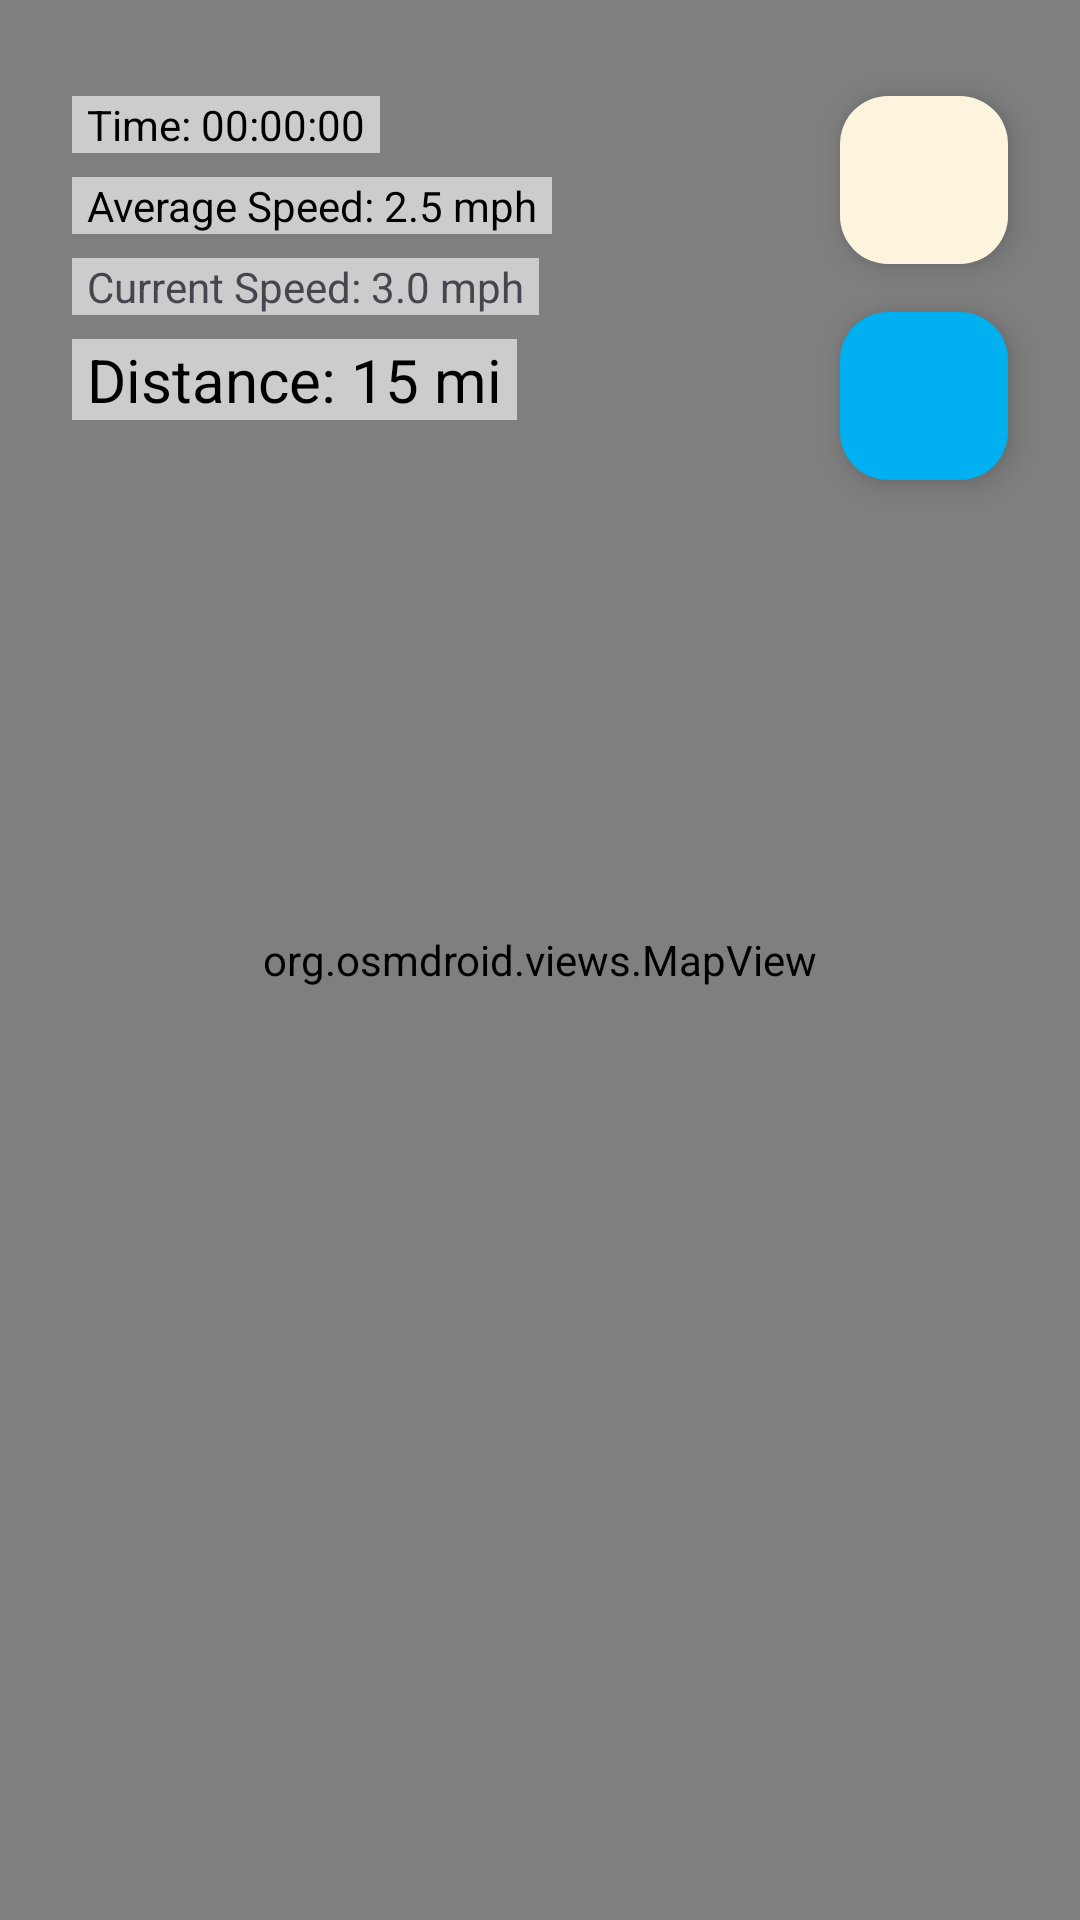

Android layout source for this screen:
<!-- AndroidManifest.xml: application theme Theme.MoveMore -->
<!-- res/layout/fragment_main.xml -->
<?xml version="1.0" encoding="utf-8"?>
<androidx.constraintlayout.widget.ConstraintLayout
    xmlns:android="http://schemas.android.com/apk/res/android"
    xmlns:app="http://schemas.android.com/apk/res-auto"
    xmlns:tools="http://schemas.android.com/tools"
    android:layout_width="match_parent"
    android:layout_height="match_parent"
    tools:context=".fragments.MainFragment">
    

    <org.osmdroid.views.MapView
        android:id="@+id/map"
        android:layout_width="0dp"
        android:layout_height="0dp"
        app:layout_constraintBottom_toBottomOf="parent"
        app:layout_constraintEnd_toEndOf="parent"
        app:layout_constraintHorizontal_bias="0.0"
        app:layout_constraintStart_toStartOf="parent"
        app:layout_constraintTop_toTopOf="parent"
        app:layout_constraintVertical_bias="0.0" >

        <TextView
            android:id="@+id/textView2"
            android:layout_width="wrap_content"
            android:layout_height="wrap_content"
            android:text="TextView" />
    </org.osmdroid.views.MapView>

    <com.google.android.material.floatingactionbutton.FloatingActionButton
        android:id="@+id/my_location_btn"
        android:layout_width="wrap_content"
        android:layout_height="wrap_content"
        android:layout_marginTop="32dp"
        android:layout_marginEnd="24dp"
        android:clickable="true"
        android:src="@drawable/ic_location"
        app:backgroundTint="#FCF4DD"
        app:layout_constraintEnd_toEndOf="parent"
        app:layout_constraintTop_toTopOf="parent" />

    <com.google.android.material.floatingactionbutton.FloatingActionButton
        android:id="@+id/fStartStop"
        android:layout_width="wrap_content"
        android:layout_height="wrap_content"
        android:layout_marginTop="16dp"
        android:background="#2196F3"
        android:clickable="true"
        android:src="@drawable/ic_play"
        app:backgroundTint="#00B0F0"
        app:layout_constraintEnd_toEndOf="@+id/my_location_btn"
        app:layout_constraintTop_toBottomOf="@+id/my_location_btn" />

    
    <TextView
        android:id="@+id/tvTime"
        android:layout_width="wrap_content"
        android:layout_height="wrap_content"
        android:layout_marginStart="24dp"
        android:layout_marginTop="32dp"
        android:background="#99FFFFFF"
        android:paddingStart="5dp"
        android:paddingEnd="5dp"
        android:text="Time: 00:00:00"
        android:textColor="@color/black"
        app:layout_constraintStart_toStartOf="parent"
        app:layout_constraintTop_toTopOf="parent" />

    <TextView
        android:id="@+id/textView_AvrSpeed"
        android:layout_width="wrap_content"
        android:layout_height="wrap_content"
        android:layout_marginStart="24dp"
        android:layout_marginTop="8dp"
        android:background="#99FFFFFF"
        android:paddingStart="5dp"
        android:paddingEnd="5dp"
        android:text="Average Speed: 2.5 mph"
        android:textColor="@color/black"
        app:layout_constraintStart_toStartOf="parent"
        app:layout_constraintTop_toBottomOf="@+id/tvTime" />

    <TextView
        android:id="@+id/textView_Speed"
        android:layout_width="wrap_content"
        android:layout_height="wrap_content"
        android:layout_marginStart="24dp"
        android:layout_marginTop="8dp"
        android:background="#99FFFFFF"
        android:paddingStart="5dp"
        android:paddingEnd="5dp"
        android:text="Current Speed: 3.0 mph"
        app:layout_constraintStart_toStartOf="parent"
        app:layout_constraintTop_toBottomOf="@+id/textView_AvrSpeed" />

    <TextView
        android:id="@+id/textView_Distance"
        android:layout_width="wrap_content"
        android:layout_height="wrap_content"
        android:layout_marginStart="24dp"
        android:layout_marginTop="8dp"
        android:background="#99FFFFFF"
        android:paddingStart="5dp"
        android:paddingEnd="5dp"
        android:text="Distance: 15 mi"
        android:textColor="@color/black"
        android:textSize="20sp"
        app:layout_constraintStart_toStartOf="parent"
        app:layout_constraintTop_toBottomOf="@+id/textView_Speed" />


</androidx.constraintlayout.widget.ConstraintLayout>
<!-- resources referenced by this layout -->
<resources>
  <color name="black">#FF000000</color>
  <style name="Theme.MoveMore" parent="Base.Theme.MoveMore" />
  <style name="Base.Theme.MoveMore" parent="Theme.Material3.DayNight.NoActionBar">
          
          
          <item name="colorPrimaryVariant">@color/blue</item>
          <item name="windowActionBar">false</item>
          <item name="windowNoTitle">true</item>
          
          <item name="android:statusBarColor" tools:targetApi="l">?attr/colorPrimaryVariant</item>
      </style>
  <color name="blue">#00b0f0</color>
</resources>
